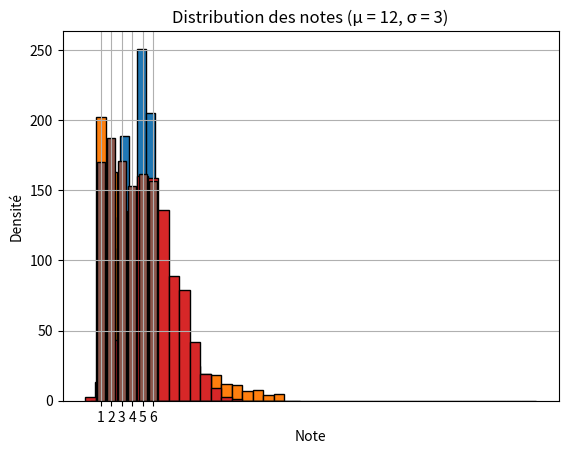

Write the Python code that produced this figure.
import numpy as np
import matplotlib.pyplot as plt

# Simulation de 1000 expériences suivant la même loi binomiale avec 10 lancers de pièce équitable (p=0.5)
data = np.random.binomial(n=10, p=0.5, size=1000)

plt.hist(data, bins=11, edgecolor='black', align='left')
plt.title("Distribution binomiale : 10 lancers, p=0.5")
plt.xlabel("Nombre de succès (pile)")
plt.ylabel("Fréquence")
plt.xticks(range(11))
plt.show()

# Simulation de 1000 expériences suivant une loi géométrique : nombre d'essais avant le 1er succès avec probabilité p = 0.2 (dé truqué)
data = np.random.geometric(p=0.2, size=1000)

plt.hist(data, bins=range(1, 20), edgecolor='black', align='left')
plt.title("Loi géométrique (p = 0.2)")
plt.xlabel("Essai du 1er succès")
plt.ylabel("Fréquence (sur 1000 tirages)")
plt.grid(True)
plt.xticks(range(1, 20))
plt.show()

# Paramètres
p = 0.2                    # Probabilité de succès
n = 100                    # Taille d’un groupe (nombre de tirages géométriques par moyenne)
nb_moyennes = 1000         # Nombre de moyennes à simuler

# Simulation : 1000 moyennes de 100 tirages géométriques
data = np.random.geometric(p=p, size=(nb_moyennes, n)) # Taille de data: (1000 x 100)
moyennes = data.mean(axis=1)

# Visualisation
plt.hist(moyennes, bins=30, edgecolor='black', density=True)
plt.title("TCL : Moyenne de 100 variables géométriques (p = 0.2)")
plt.xlabel("Valeur moyenne sur 100 tirages")
plt.ylabel("Densité")
plt.grid(True)
plt.show()

# Paramètres : moyenne λ = 6 appels/heure
lam = 6
size = 1000  # On simule 1000 heures

# Simulation
appels_par_heure = np.random.poisson(lam=lam, size=size)

# Visualisation
plt.hist(appels_par_heure, bins=range(0, 16), edgecolor='black', align='left')
plt.title("Nombre d'appels reçus par heure (λ = 6)")
plt.xlabel("Nombre d'appels")
plt.ylabel("Fréquence (sur 1000 heures)")
plt.xticks(range(0, 16))
plt.grid(True)
plt.show()



# Paramètre lambda = 10 appels/heure → donc scale = 1 / 10 = 0.1 heures (~6 minutes)
# On génère 1000 temps d'attente entre clients
inter_arrival_times = np.random.exponential(scale=1/10, size=1000)  # en heures

# Convertir en minutes pour que ce soit plus lisible
inter_arrival_times_min = inter_arrival_times * 60

plt.hist(inter_arrival_times_min, bins=30, edgecolor='black', density=True)
plt.title("Temps avant l'arrivée du prochain client (λ = 10 appels/heure)")
plt.xlabel("Temps d'attente (minutes)")
plt.ylabel("Densité")
plt.grid(True)
plt.show()

# un dé équilibré à 6 faces
lancers = np.random.randint(1, 7, size=1000)

plt.hist(lancers, bins=np.arange(1, 8)-0.5, edgecolor='black', align='mid', rwidth=0.8)
plt.title("Simulation d'un dé équilibré (loi uniforme discrète)")
plt.xlabel("Face du dé")
plt.ylabel("Fréquence")
plt.xticks(range(1, 7))
plt.grid(True)
plt.show()

notes = np.random.normal(loc=12, scale=3, size=1000)

# On limite les notes entre 0 et 20
notes = np.clip(notes, 0, 20)

plt.hist(notes, bins=20, edgecolor='black', density=True)
plt.title("Distribution des notes (μ = 12, σ = 3)")
plt.xlabel("Note")
plt.ylabel("Densité")
plt.grid(True)
plt.show()